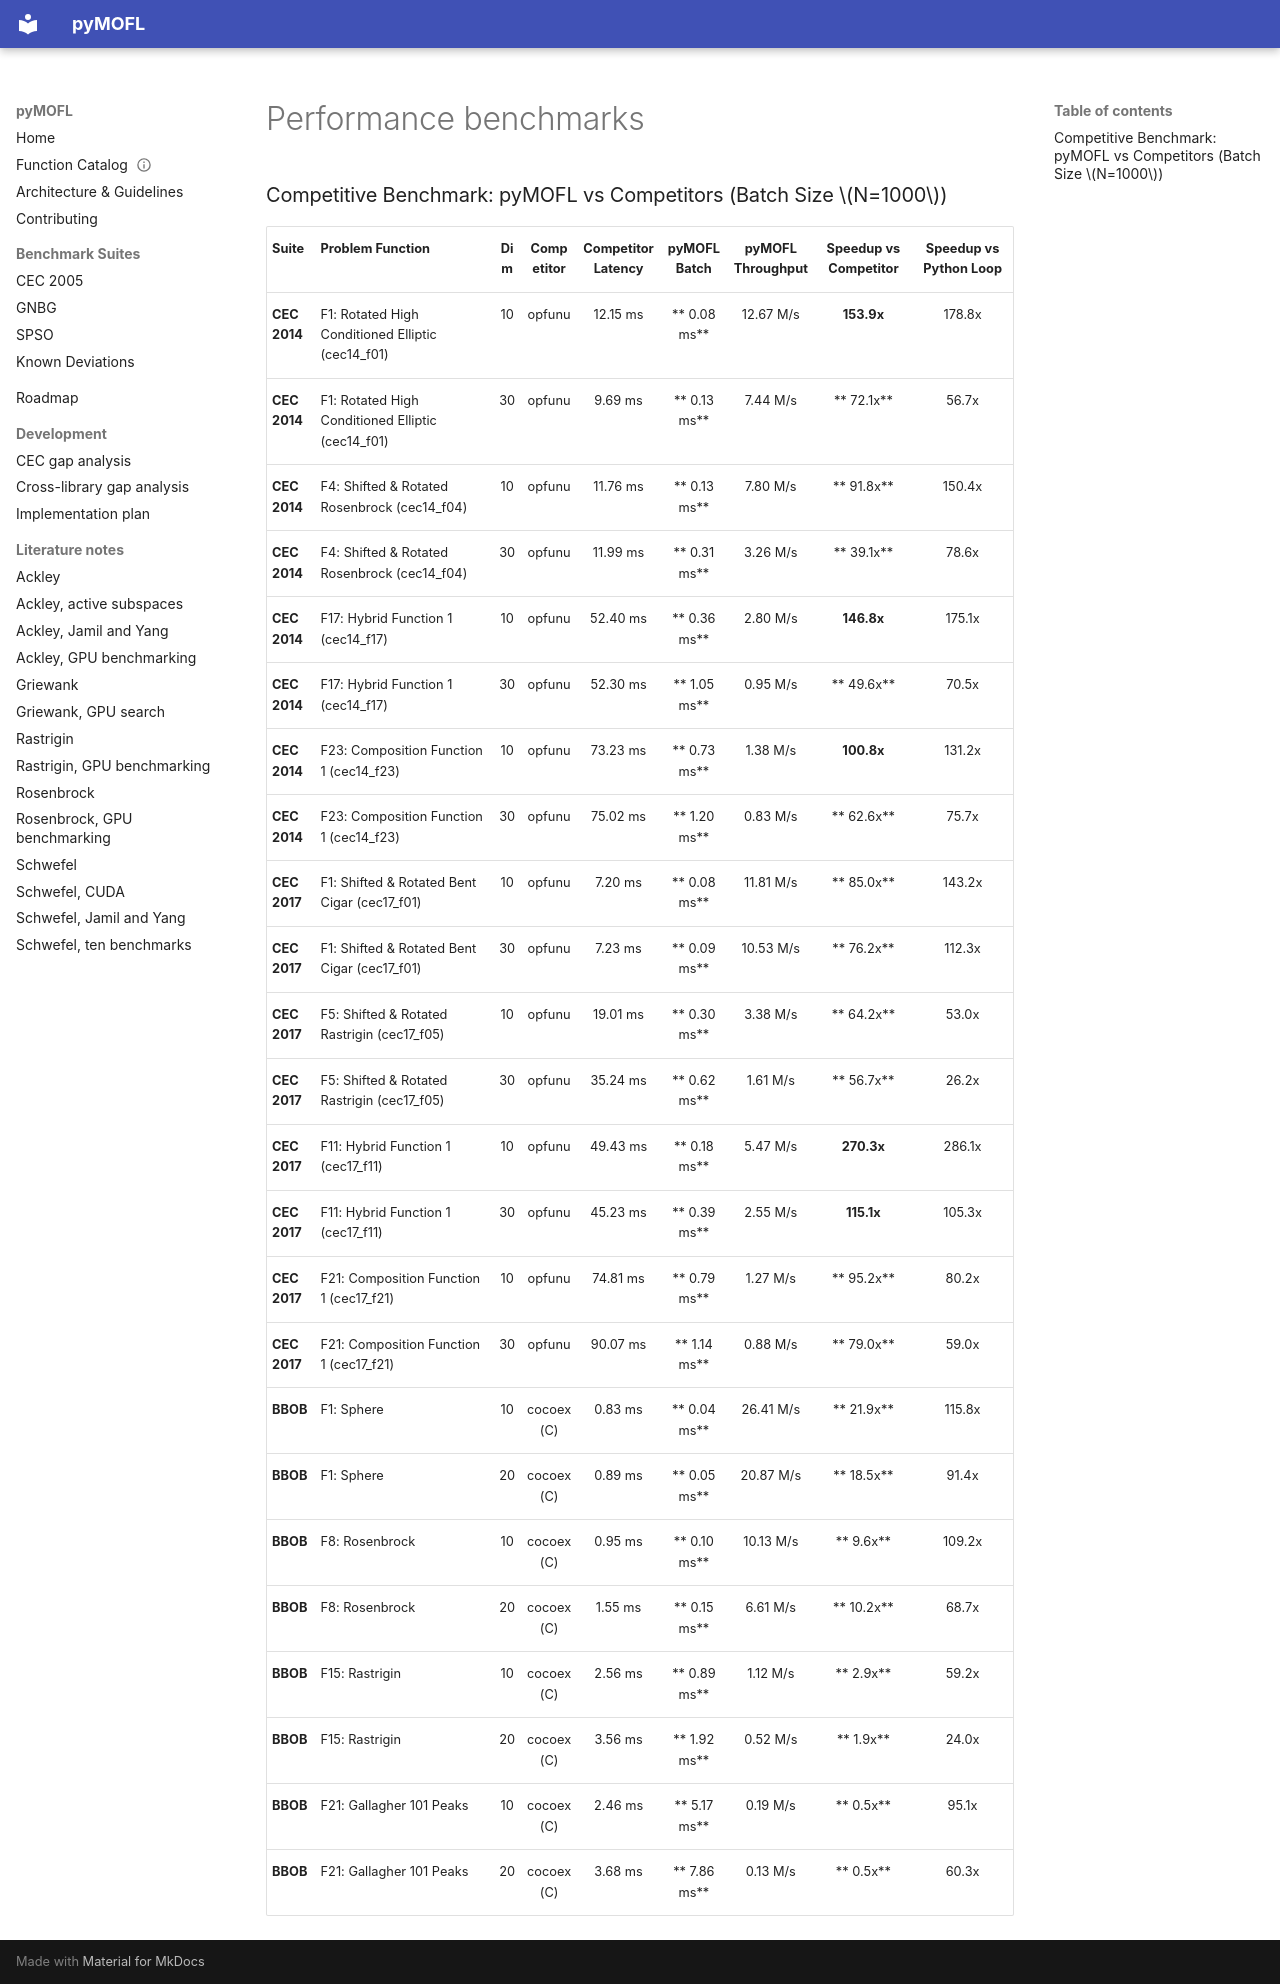

repository: firestrand/pyMOFL · page: performance_benchmarks/index.html · generator: mkdocs

### Competitive Benchmark: pyMOFL vs Competitors (Batch Size $N=1000$)

| Suite | Problem Function | Dim | Competitor | Competitor Latency | pyMOFL Batch | pyMOFL Throughput | Speedup vs Competitor | Speedup vs Python Loop |
|---|---|:---:|:---:|:---:|:---:|:---:|:---:|:---:|
| **CEC 2014** | F1: Rotated High Conditioned Elliptic (cec14_f01) | 10 | opfunu |  12.15 ms | **  0.08 ms** | 12.67 M/s | **153.9x** | 178.8x |
| **CEC 2014** | F1: Rotated High Conditioned Elliptic (cec14_f01) | 30 | opfunu |   9.69 ms | **  0.13 ms** |  7.44 M/s | ** 72.1x** |  56.7x |
| **CEC 2014** | F4: Shifted & Rotated Rosenbrock (cec14_f04) | 10 | opfunu |  11.76 ms | **  0.13 ms** |  7.80 M/s | ** 91.8x** | 150.4x |
| **CEC 2014** | F4: Shifted & Rotated Rosenbrock (cec14_f04) | 30 | opfunu |  11.99 ms | **  0.31 ms** |  3.26 M/s | ** 39.1x** |  78.6x |
| **CEC 2014** | F17: Hybrid Function 1 (cec14_f17) | 10 | opfunu |  52.40 ms | **  0.36 ms** |  2.80 M/s | **146.8x** | 175.1x |
| **CEC 2014** | F17: Hybrid Function 1 (cec14_f17) | 30 | opfunu |  52.30 ms | **  1.05 ms** |  0.95 M/s | ** 49.6x** |  70.5x |
| **CEC 2014** | F23: Composition Function 1 (cec14_f23) | 10 | opfunu |  73.23 ms | **  0.73 ms** |  1.38 M/s | **100.8x** | 131.2x |
| **CEC 2014** | F23: Composition Function 1 (cec14_f23) | 30 | opfunu |  75.02 ms | **  1.20 ms** |  0.83 M/s | ** 62.6x** |  75.7x |
| **CEC 2017** | F1: Shifted & Rotated Bent Cigar (cec17_f01) | 10 | opfunu |   7.20 ms | **  0.08 ms** | 11.81 M/s | ** 85.0x** | 143.2x |
| **CEC 2017** | F1: Shifted & Rotated Bent Cigar (cec17_f01) | 30 | opfunu |   7.23 ms | **  0.09 ms** | 10.53 M/s | ** 76.2x** | 112.3x |
| **CEC 2017** | F5: Shifted & Rotated Rastrigin (cec17_f05) | 10 | opfunu |  19.01 ms | **  0.30 ms** |  3.38 M/s | ** 64.2x** |  53.0x |
| **CEC 2017** | F5: Shifted & Rotated Rastrigin (cec17_f05) | 30 | opfunu |  35.24 ms | **  0.62 ms** |  1.61 M/s | ** 56.7x** |  26.2x |
| **CEC 2017** | F11: Hybrid Function 1 (cec17_f11) | 10 | opfunu |  49.43 ms | **  0.18 ms** |  5.47 M/s | **270.3x** | 286.1x |
| **CEC 2017** | F11: Hybrid Function 1 (cec17_f11) | 30 | opfunu |  45.23 ms | **  0.39 ms** |  2.55 M/s | **115.1x** | 105.3x |
| **CEC 2017** | F21: Composition Function 1 (cec17_f21) | 10 | opfunu |  74.81 ms | **  0.79 ms** |  1.27 M/s | ** 95.2x** |  80.2x |
| **CEC 2017** | F21: Composition Function 1 (cec17_f21) | 30 | opfunu |  90.07 ms | **  1.14 ms** |  0.88 M/s | ** 79.0x** |  59.0x |
| **BBOB** | F1: Sphere | 10 | cocoex (C) |   0.83 ms | **  0.04 ms** | 26.41 M/s | ** 21.9x** | 115.8x |
| **BBOB** | F1: Sphere | 20 | cocoex (C) |   0.89 ms | **  0.05 ms** | 20.87 M/s | ** 18.5x** |  91.4x |
| **BBOB** | F8: Rosenbrock | 10 | cocoex (C) |   0.95 ms | **  0.10 ms** | 10.13 M/s | **  9.6x** | 109.2x |
| **BBOB** | F8: Rosenbrock | 20 | cocoex (C) |   1.55 ms | **  0.15 ms** |  6.61 M/s | ** 10.2x** |  68.7x |
| **BBOB** | F15: Rastrigin | 10 | cocoex (C) |   2.56 ms | **  0.89 ms** |  1.12 M/s | **  2.9x** |  59.2x |
| **BBOB** | F15: Rastrigin | 20 | cocoex (C) |   3.56 ms | **  1.92 ms** |  0.52 M/s | **  1.9x** |  24.0x |
| **BBOB** | F21: Gallagher 101 Peaks | 10 | cocoex (C) |   2.46 ms | **  5.17 ms** |  0.19 M/s | **  0.5x** |  95.1x |
| **BBOB** | F21: Gallagher 101 Peaks | 20 | cocoex (C) |   3.68 ms | **  7.86 ms** |  0.13 M/s | **  0.5x** |  60.3x |
